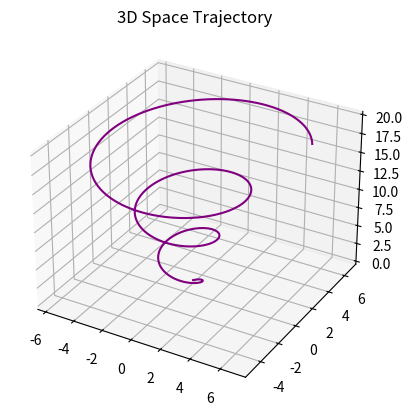

Python code for this plot:
import matplotlib.pyplot as  plt
import numpy as np
fig = plt.subplots(subplot_kw={"projection":"3d"})[0]
ax=fig.gca()

# Generate parametric data

t= np.linspace(0,20,1000)
x= np.sin(t)*np.exp(t/10)
y= np.cos(t)*np.exp(t/10) 
z=t
ax.plot(x,y,z,label="Parametric Spiral", color="purple")
ax.set_title("3D Space Trajectory")
plt.show()
#It is a 3D Maths Trajectory Graph on X , Y and Z Axix
